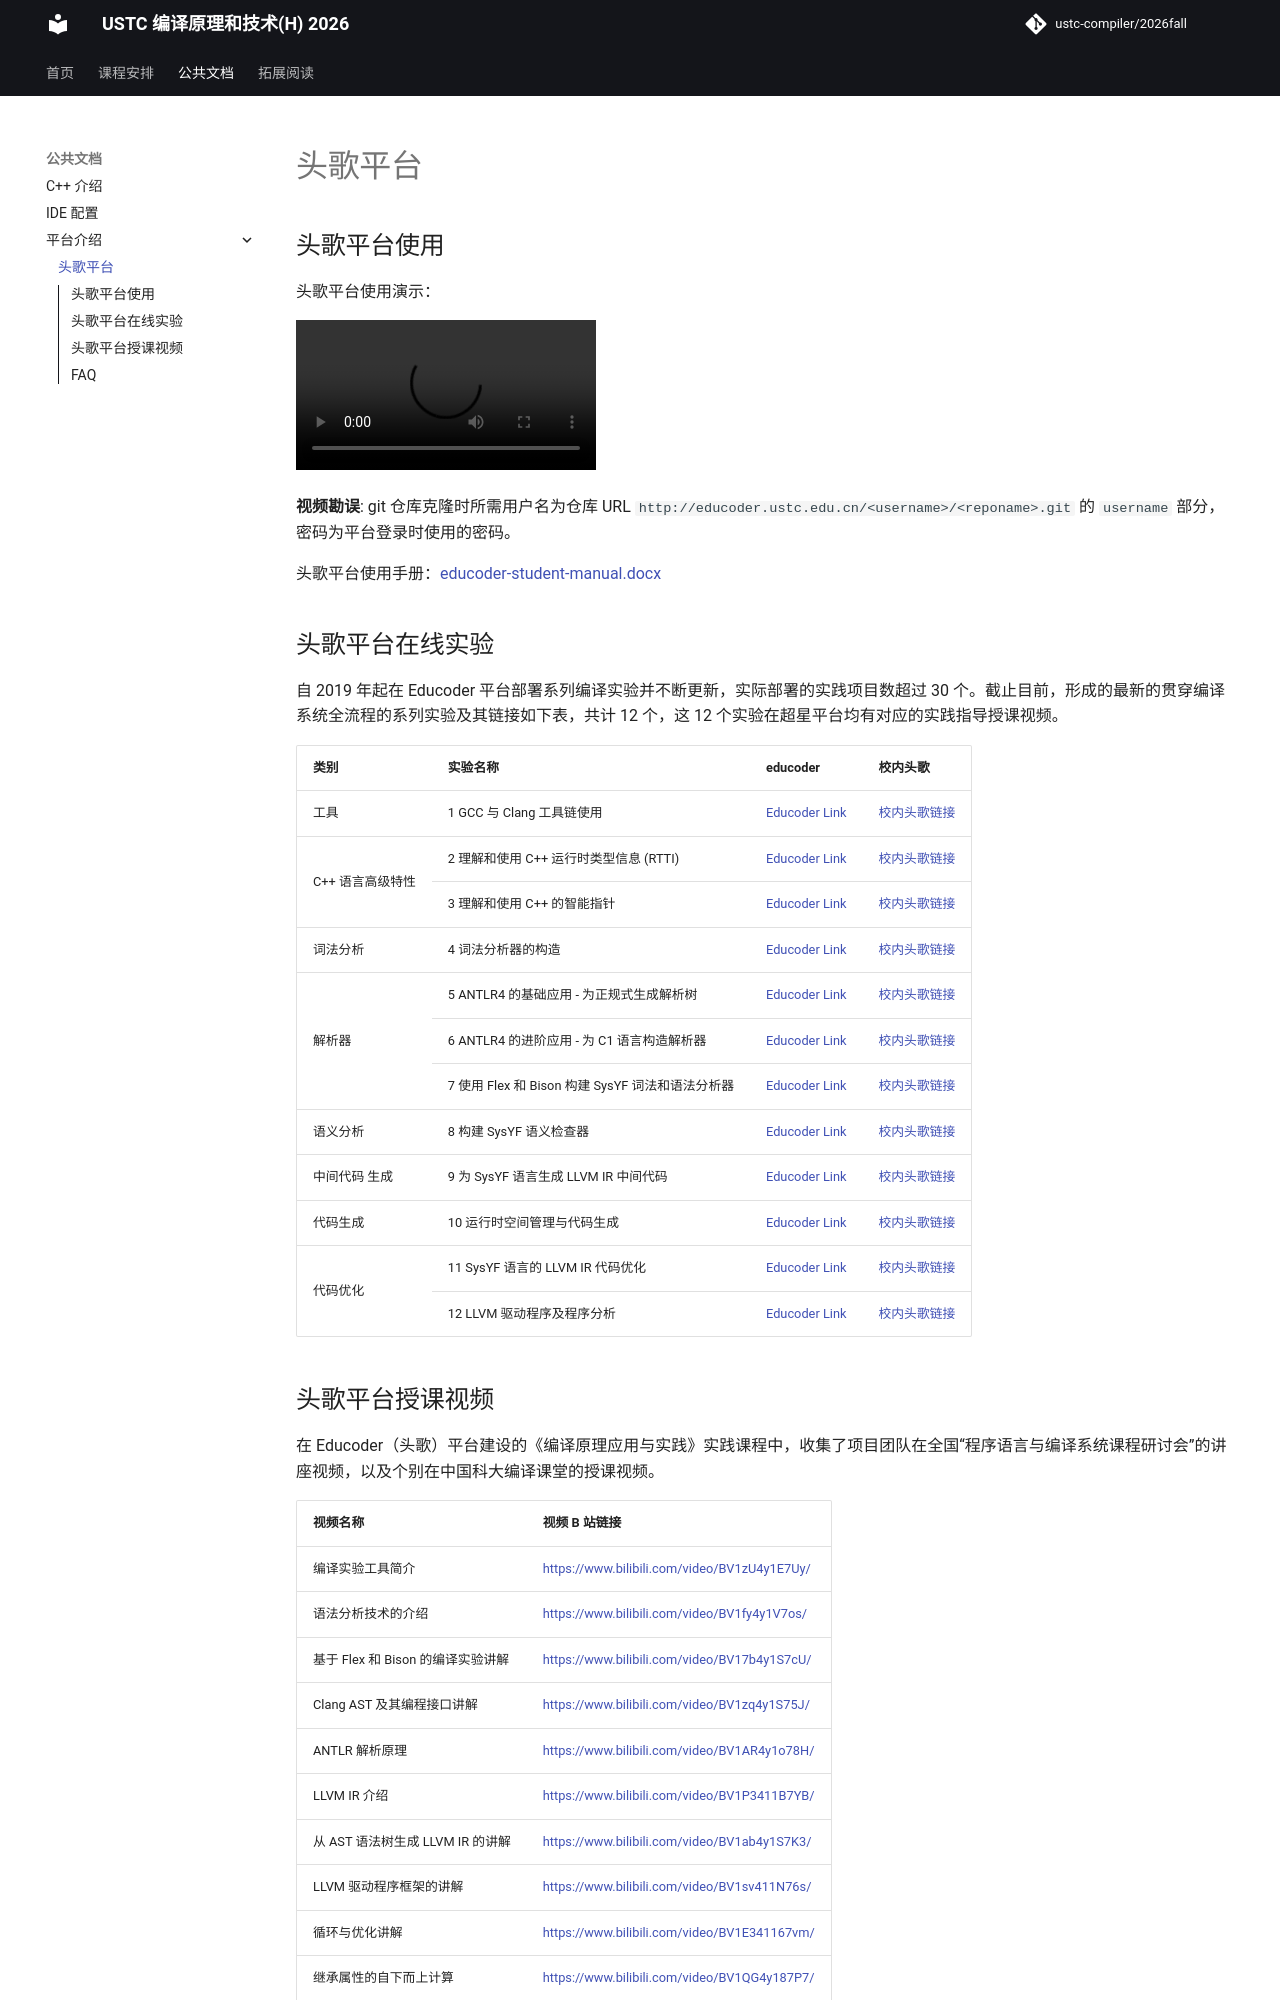

repository: ustc-compiler/2026fall · page: common/educoder/index.html · generator: mkdocs

## 头歌平台使用

头歌平台使用演示：

<video controls>
<source src="https://media.githubusercontent.com/media/ustc-compiler/2024fall/main/videos/Educoder-Usage-Demonstration-4K.mp4" type="video/mp4">
</video>

**视频勘误**: git 仓库克隆时所需用户名为仓库 URL `http://educoder.ustc.edu.cn/<username>/<reponame>.git` 的 `username` 部分，密码为平台登录时使用的密码。

头歌平台使用手册：[educoder-student-manual.docx](./educoder-student-manual.docx)

## 头歌平台在线实验

自 2019 年起在 Educoder 平台部署系列编译实验并不断更新，实际部署的实践项目数超过 30 个。截止目前，形成的最新的贯穿编译系统全流程的系列实验及其链接如下表，共计 12 个，这 12 个实验在超星平台均有对应的实践指导授课视频。

| 类别             | 实验名称                                         | educoder                                                              | 校内头歌                                                          |
| :--------------- | :----------------------------------------------- | :-------------------------------------------------------------------- | :---------------------------------------------------------------- |
| 工具             | 1 GCC 与 Clang 工具链使用                        | [Educoder Link](https://www.educoder.net/shixuns/whaq6kfm/challenges) | [校内头歌链接](http://211.86.155.200/shixuns/whaq6kfm/challenges) |
| C++ 语言高级特性 | 2 理解和使用 C++ 运行时类型信息 (RTTI)           | [Educoder Link](https://www.educoder.net/shixuns/3y29irkn/challenges) | [校内头歌链接](http://211.86.155.200/shixuns/qwt9oc5s/challenges) |
| _ = _            | 3 理解和使用 C++ 的智能指针                      | [Educoder Link](https://www.educoder.net/shixuns/fqbzhwnp/challenges) | [校内头歌链接](http://211.86.155.200/shixuns/fqbzhwnp/challenges) |
| 词法分析         | 4 词法分析器的构造                               | [Educoder Link](https://www.educoder.net/shixuns/ecnb34g5/challenges) | [校内头歌链接](http://211.86.155.200/shixuns/9v3ug4em/challenges) |
| 解析器           | 5 ANTLR4 的基础应用 - 为正规式生成解析树         | [Educoder Link](https://www.educoder.net/shixuns/w8sftvkr/challenges) | [校内头歌链接](http://211.86.155.200/shixuns/gbostje6/challenges) |
|                  | 6 ANTLR4 的进阶应用 - 为 C1 语言构造解析器       | [Educoder Link](https://www.educoder.net/shixuns/qix6mfn3/challenges) | [校内头歌链接](http://211.86.155.200/shixuns/576tkvz3/challenges) |
| _ = _            | 7 使用 Flex 和 Bison 构建 SysYF 词法和语法分析器 | [Educoder Link](https://www.educoder.net/shixuns/o7tu4wyv/challenges) | [校内头歌链接](http://211.86.155.200/shixuns/o7tu4wyv/challenges) |
| 语义分析         | 8 构建 SysYF 语义检查器                          | [Educoder Link](https://www.educoder.net/shixuns/npa8mlhe/challenges) | [校内头歌链接](http://211.86.155.200/shixuns/npa8mlhe/challenges) |
| 中间代码 生成    | 9 为 SysYF 语言生成 LLVM IR 中间代码             | [Educoder Link](https://www.educoder.net/shixuns/tlrqaeiu/challenges) | [校内头歌链接](http://211.86.155.200/shixuns/t5fgvxfu/challenges) |
| 代码生成         | 10 运行时空间管理与代码生成                      | [Educoder Link](https://www.educoder.net/shixuns/z65kvtwf/challenges) | [校内头歌链接](http://211.86.155.200/shixuns/24ufsnih/challenges) |
| 代码优化         | 11 SysYF 语言的 LLVM IR 代码优化                 | [Educoder Link](https://www.educoder.net/shixuns/2z5fvj7y/challenges) | [校内头歌链接](http://211.86.155.200/shixuns/o8m76k5t/challenges) |
| _ = _            | 12 LLVM 驱动程序及程序分析                       | [Educoder Link](https://www.educoder.net/shixuns/7j5wirx9/challenges) | [校内头歌链接](http://211.86.155.200/shixuns/lzexhak4/challenges) |
